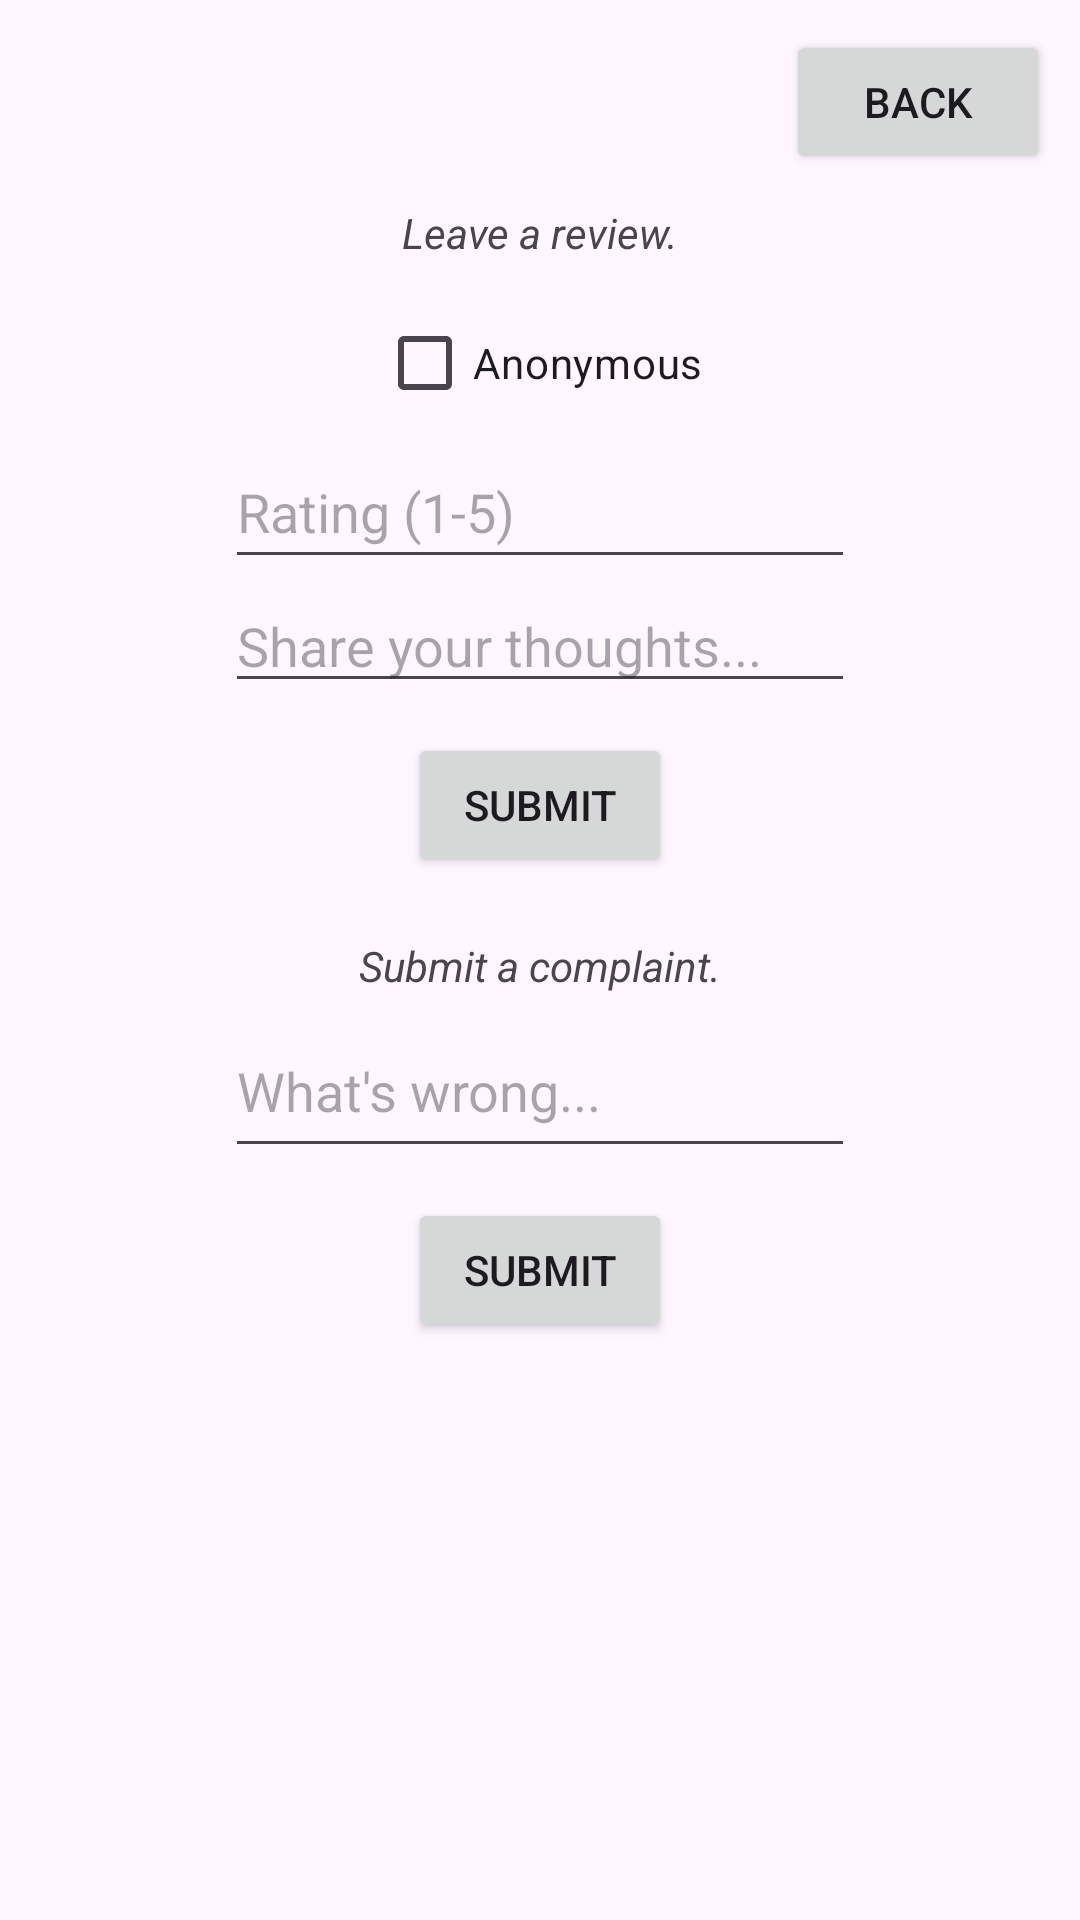

The Android layout XML behind this screen, and the referenced resources:
<!-- AndroidManifest.xml: application theme Theme.Tutron -->
<!-- res/layout/activity_selected_lesson.xml -->
<?xml version="1.0" encoding="utf-8"?>
<androidx.constraintlayout.widget.ConstraintLayout xmlns:android="http://schemas.android.com/apk/res/android"
    xmlns:app="http://schemas.android.com/apk/res-auto"
    xmlns:tools="http://schemas.android.com/tools"
    android:layout_width="match_parent"
    android:layout_height="match_parent"
    tools:context=".SelectedLessonActivity">

    <Button
        android:id="@+id/btnSelectedLessonBackNav"
        style="@style/Widget.AppCompat.Button"
        android:layout_width="wrap_content"
        android:layout_height="wrap_content"
        android:layout_marginTop="10dp"
        android:layout_marginEnd="10dp"
        android:text="@string/back"
        app:layout_constraintEnd_toEndOf="parent"
        app:layout_constraintTop_toTopOf="parent" />

    <TextView
        android:id="@+id/textViewReviewInstruction"
        android:layout_width="wrap_content"
        android:layout_height="wrap_content"
        android:layout_marginTop="10dp"
        android:text="@string/leave_a_review"
        android:textStyle="italic"
        app:layout_constraintEnd_toEndOf="parent"
        app:layout_constraintStart_toStartOf="parent"
        app:layout_constraintTop_toBottomOf="@+id/btnSelectedLessonBackNav" />

    <CheckBox
        android:id="@+id/checkBoxAnonymous"
        android:layout_width="wrap_content"
        android:layout_height="wrap_content"
        android:layout_marginTop="10dp"
        android:text="@string/anonymous"
        app:layout_constraintEnd_toEndOf="parent"
        app:layout_constraintStart_toStartOf="parent"
        app:layout_constraintTop_toBottomOf="@+id/textViewReviewInstruction" />

    <EditText
        android:id="@+id/editTextRating"
        android:layout_width="wrap_content"
        android:layout_height="48dp"
        android:ems="10"
        android:hint="@string/rating_1_5"
        android:inputType="numberDecimal"
        app:layout_constraintEnd_toEndOf="parent"
        app:layout_constraintStart_toStartOf="parent"
        app:layout_constraintTop_toBottomOf="@+id/checkBoxAnonymous" />

    <EditText
        android:id="@+id/editTextReviewBody"
        android:layout_width="wrap_content"
        android:layout_height="wrap_content"
        android:ems="10"
        android:gravity="start|top"
        android:hint="@string/share_your_thoughts"
        android:inputType="textMultiLine"
        android:maxLength="800"
        android:maxLines="3"
        app:layout_constraintEnd_toEndOf="parent"
        app:layout_constraintStart_toStartOf="parent"
        app:layout_constraintTop_toBottomOf="@+id/editTextRating" />

    <TextView
        android:id="@+id/textViewComplaintInstruction"
        android:layout_width="wrap_content"
        android:layout_height="wrap_content"
        android:layout_marginTop="20dp"
        android:text="@string/submit_a_complaint"
        android:textStyle="italic"
        app:layout_constraintEnd_toEndOf="parent"
        app:layout_constraintStart_toStartOf="parent"
        app:layout_constraintTop_toBottomOf="@+id/btnSubmitReview" />

    <EditText
        android:id="@+id/editTextComplaint"
        android:layout_width="wrap_content"
        android:layout_height="48dp"
        android:layout_marginTop="10dp"
        android:ems="10"
        android:gravity="start|top"
        android:hint="@string/what_s_wrong"
        android:inputType="textMultiLine"
        android:maxLines="5"
        app:layout_constraintEnd_toEndOf="parent"
        app:layout_constraintStart_toStartOf="parent"
        app:layout_constraintTop_toBottomOf="@+id/textViewComplaintInstruction" />

    <Button
        android:id="@+id/btnSubmitComplaint"
        style="@style/Widget.AppCompat.Button"
        android:layout_width="wrap_content"
        android:layout_height="wrap_content"
        android:layout_marginTop="10dp"
        android:text="@string/submit"
        app:layout_constraintBottom_toBottomOf="parent"
        app:layout_constraintEnd_toEndOf="parent"
        app:layout_constraintStart_toStartOf="parent"
        app:layout_constraintTop_toBottomOf="@+id/editTextComplaint"
        app:layout_constraintVertical_bias="0.0" />

    <Button
        android:id="@+id/btnSubmitReview"
        style="@style/Widget.AppCompat.Button"
        android:layout_width="wrap_content"
        android:layout_height="wrap_content"
        android:layout_marginTop="10dp"
        android:text="@string/submit"
        app:layout_constraintEnd_toEndOf="parent"
        app:layout_constraintStart_toStartOf="parent"
        app:layout_constraintTop_toBottomOf="@+id/editTextReviewBody" />

</androidx.constraintlayout.widget.ConstraintLayout>
<!-- resources referenced by this layout -->
<resources>
  <string name="anonymous">Anonymous</string>
  <string name="back">Back</string>
  <string name="leave_a_review">Leave a review.</string>
  <string name="rating_1_5">Rating (1-5)</string>
  <string name="share_your_thoughts">Share your thoughts...</string>
  <string name="submit">Submit</string>
  <string name="submit_a_complaint">Submit a complaint.</string>
  <string name="what_s_wrong">What\'s wrong...</string>
  <style name="Theme.Tutron" parent="Base.Theme.Tutron" />
  <style name="Base.Theme.Tutron" parent="Theme.Material3.DayNight.NoActionBar">
          
          
      </style>
</resources>
